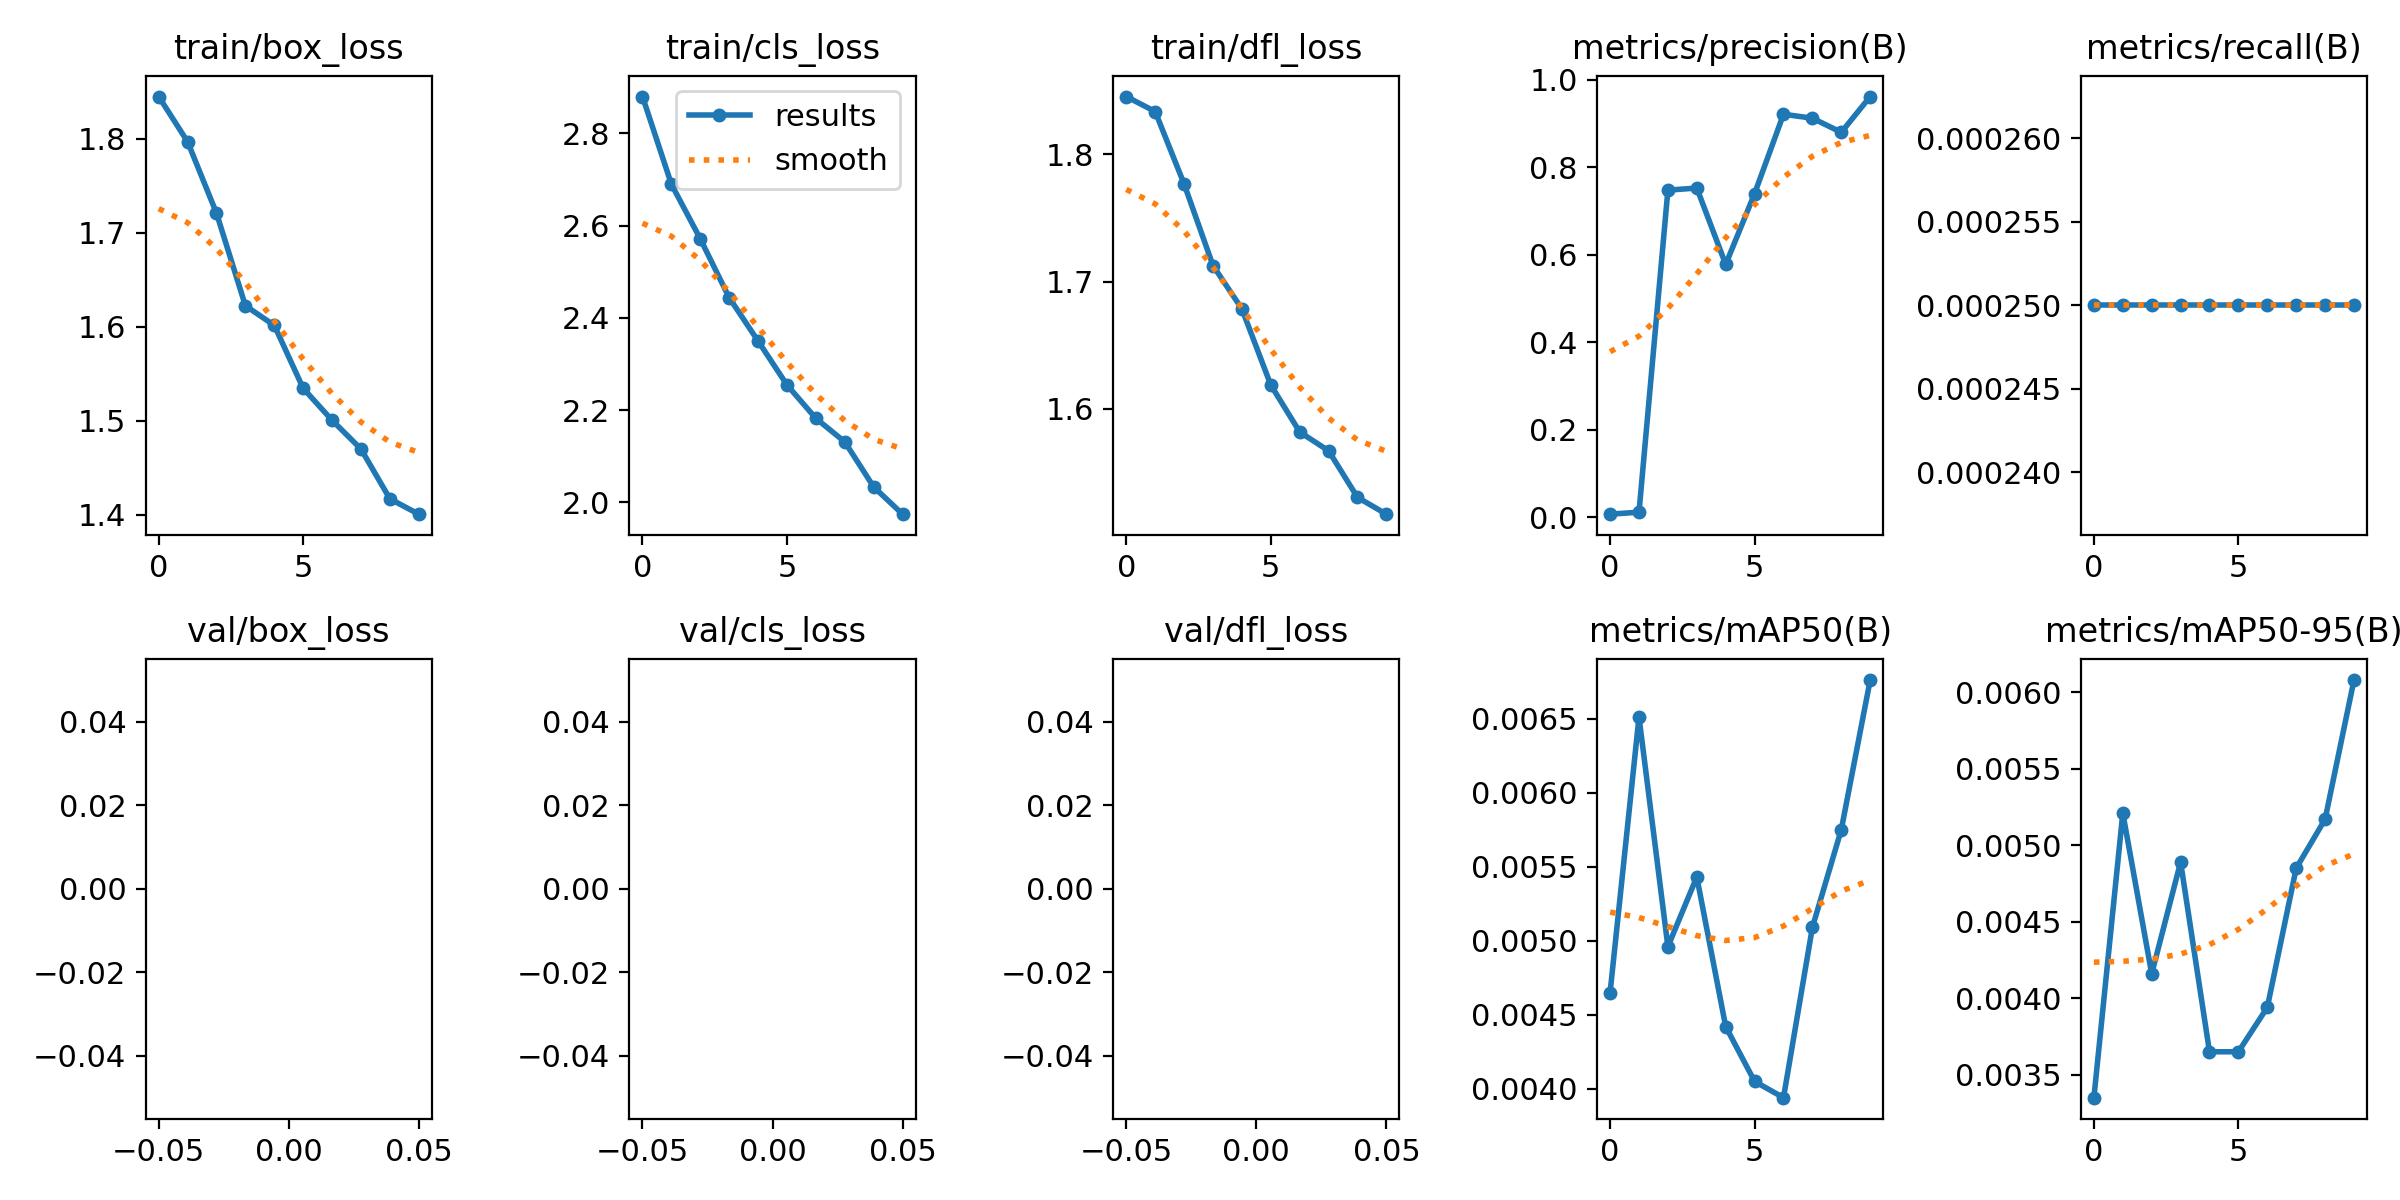

The data file committed next to this chart (first rows):
epoch, train/box_loss, train/cls_loss, train/dfl_loss, metrics/precision(B), metrics/recall(B), metrics/mAP50(B), metrics/mAP50-95(B), val/box_loss, val/cls_loss, val/dfl_loss, lr/pg0, lr/pg1, lr/pg2
0, 1.845, 2.88, 1.845, 0.00687, 0.00025, 0.00465, 0.00335, nan, nan, nan, 0.07003, 0.00333, 0.00333
1, 1.797, 2.69, 1.834, 0.01142, 0.00025, 0.00651, 0.00521, nan, nan, nan, 0.03937, 0.006003, 0.006003
2, 1.721, 2.571, 1.777, 0.748, 0.00025, 0.00496, 0.00416, nan, nan, nan, 0.008053, 0.008017, 0.008017
3, 1.623, 2.444, 1.713, 0.7528, 0.00025, 0.00543, 0.00489, nan, nan, nan, 0.00703, 0.00703, 0.00703
4, 1.602, 2.35, 1.679, 0.5782, 0.00025, 0.00442, 0.00365, nan, nan, nan, 0.00703, 0.00703, 0.00703
5, 1.535, 2.255, 1.619, 0.7401, 0.00025, 0.00405, 0.00365, nan, nan, nan, 0.00604, 0.00604, 0.00604
6, 1.501, 2.182, 1.582, 0.9216, 0.00025, 0.00394, 0.00394, nan, nan, nan, 0.00505, 0.00505, 0.00505
7, 1.47, 2.131, 1.567, 0.9125, 0.00025, 0.00509, 0.00485, nan, nan, nan, 0.00406, 0.00406, 0.00406
8, 1.417, 2.034, 1.53, 0.8802, 0.00025, 0.00575, 0.00517, nan, nan, nan, 0.00307, 0.00307, 0.00307
9, 1.401, 1.974, 1.517, 0.9621, 0.00025, 0.00676, 0.00608, nan, nan, nan, 0.00208, 0.00208, 0.00208
